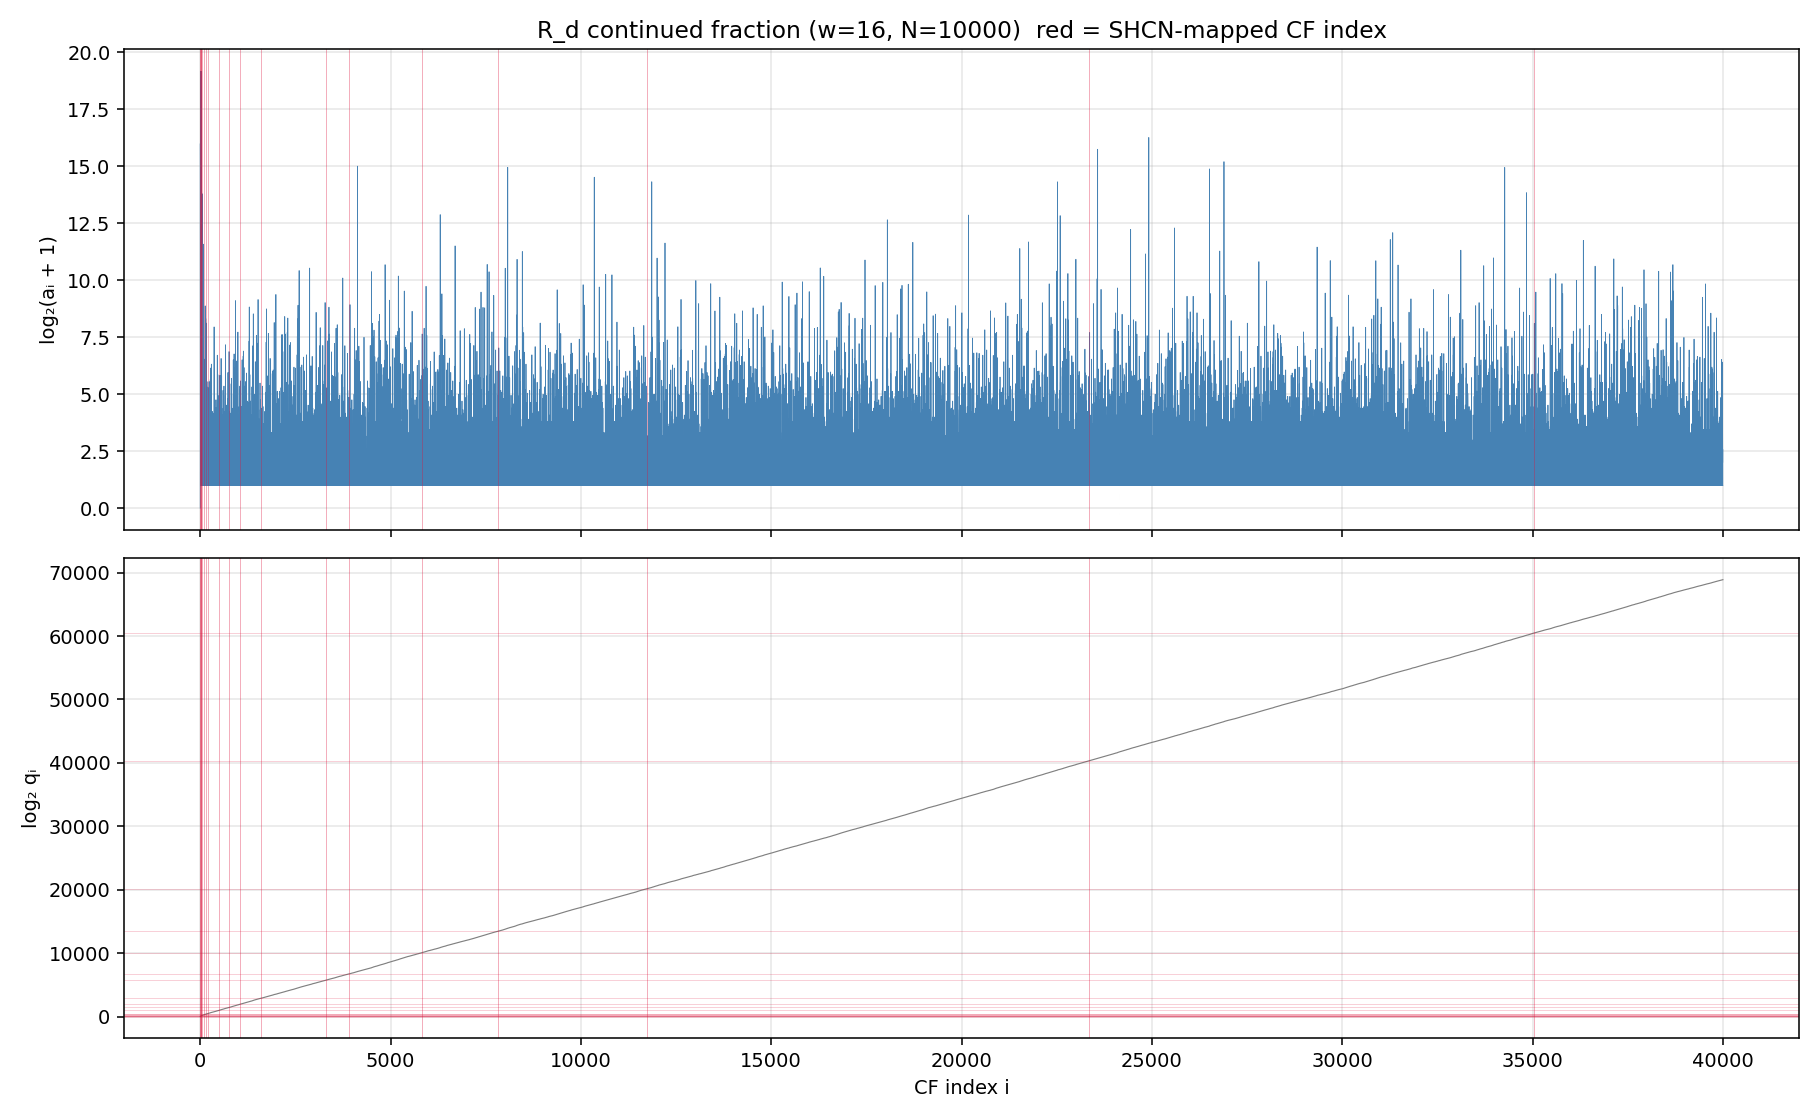

The table this chart was drawn from, first rows:
i, log2_a_plus_1, log2_q
0, 0.000000, 0.000000
1, 16, 0.000000
2, 15, 15
3, 1, 15
4, 1.585, 16.58
5, 1, 17
6, 13.42, 30.42
7, 19.17, 49.59
8, 11.61, 61.19
9, 1, 61.19
10, 1.585, 62.78
11, 1, 63.19
12, 2, 65.1
13, 1.585, 66.28
14, 1, 66.81
15, 11.61, 78.42
16, 2.322, 80.42
17, 1.585, 81.59
18, 10.41, 92
19, 1, 92
20, 2.322, 94.32
21, 1.585, 95.46
22, 2.322, 97.61
23, 2.322, 99.69
24, 1, 100
25, 10.41, 110.4
26, 1, 110.4
27, 1.585, 112
28, 12.83, 124.8
29, 1, 124.8
30, 1.585, 126.4
31, 19.17, 145.6
32, 1, 145.6
33, 1.585, 147.2
34, 8.745, 155.9
35, 6.768, 162.7
36, 1.585, 163.7
37, 1, 164.3
38, 1, 165
39, 1, 165.7
40, 3.322, 168.9
41, 2.585, 171.3
42, 1.585, 172.4
43, 2, 174.2
44, 5.644, 179.8
45, 1, 179.9
46, 3.17, 183
47, 1.585, 184.1
48, 1.585, 185.4
49, 1.585, 186.7
50, 1.585, 188
51, 2.322, 190.1
52, 1, 190.4
53, 1, 191.3
54, 1, 191.9
55, 1.585, 193.3
56, 13.79, 207.1
57, 1, 207.1
58, 1, 208.1
59, 1, 208.7
... 39,940 more rows
